Run: headless pygame with SDL's dummy video driver; simulated clock (each Clock.tick advances the game by its frame time, no real sleeping); random seed 0; keys injected as events and as key.get_pressed() state; no mouse input.
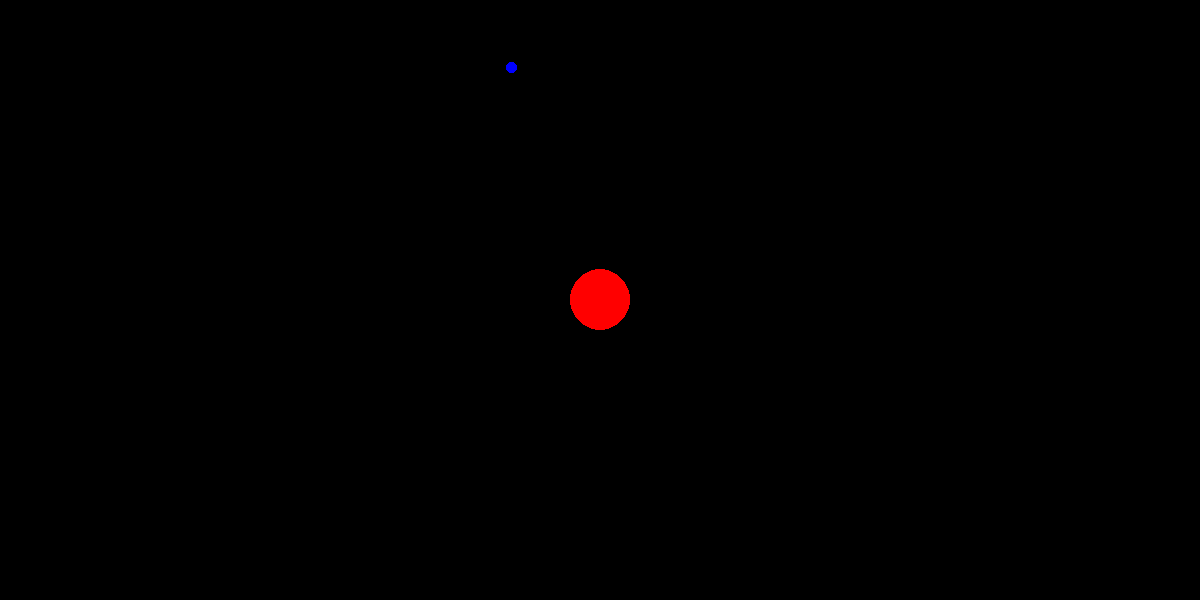
Frame 1 of 4 · flips 1–60 · no input
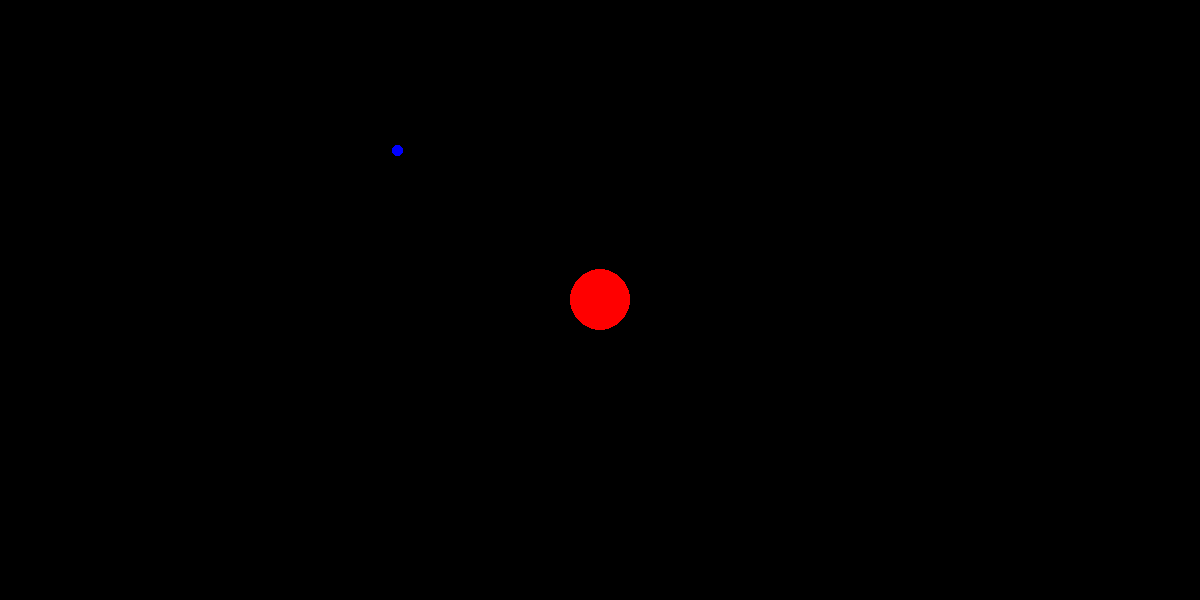
Frame 2 of 4 · flips 61–180 · tapped SPACE, RETURN · held RIGHT (→), D
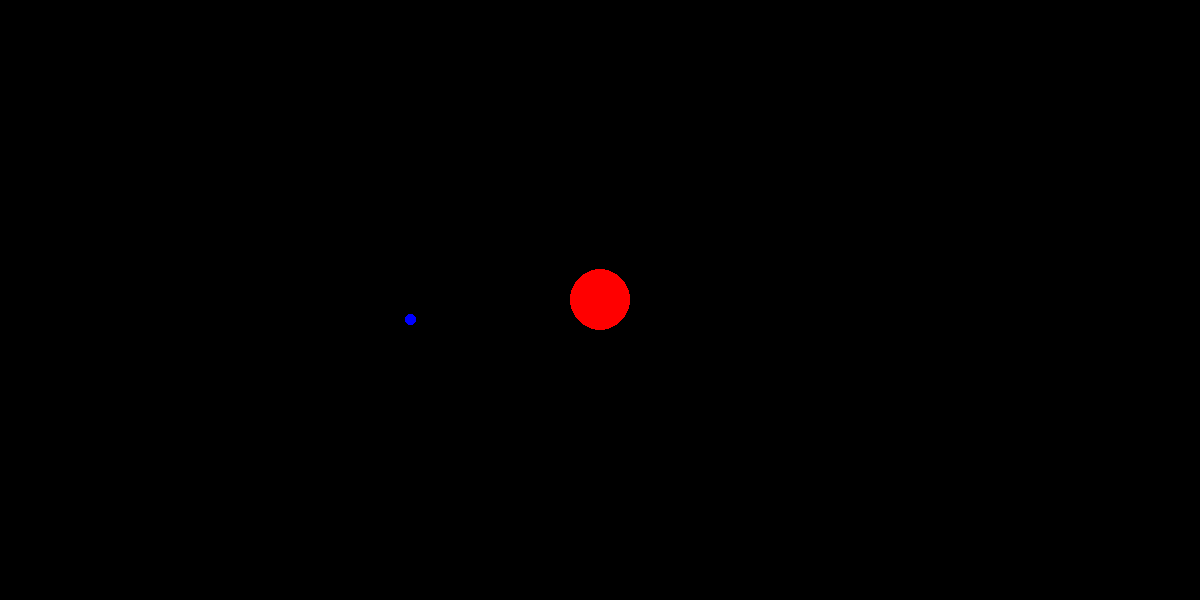
Frame 3 of 4 · flips 181–300 · held DOWN (↓), S
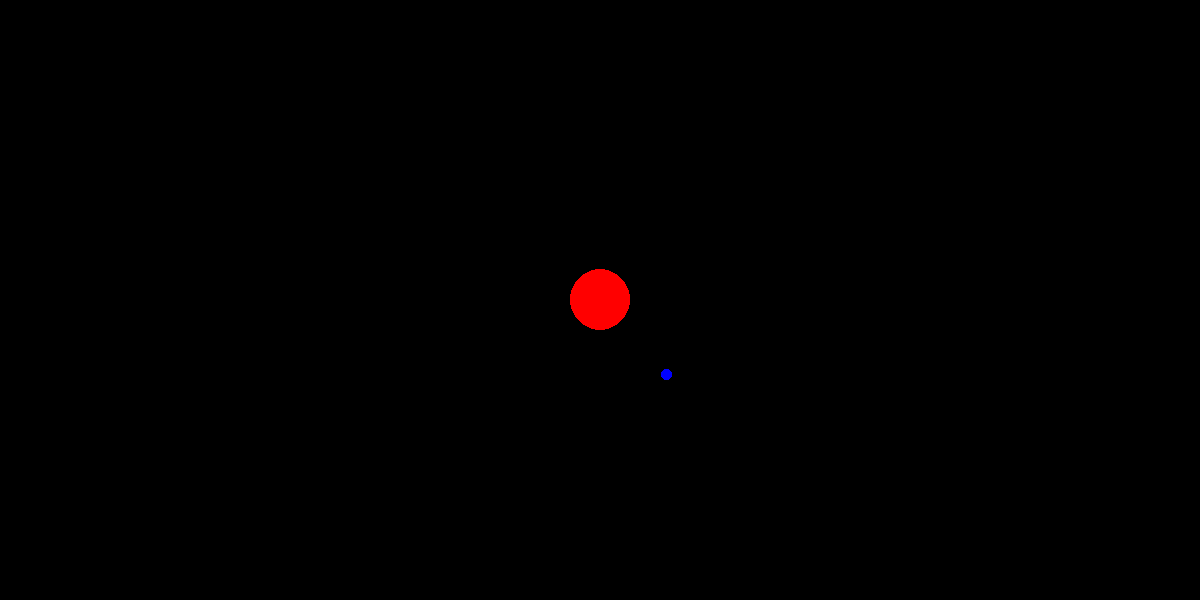
Frame 4 of 4 · flips 301–420 · held LEFT (←), A, UP (↑), W

The pygame program that drew these frames:

import pygame

# Setup
pygame.init()
screen = pygame.display.set_mode((1200, 600))
clock = pygame.time.Clock()
### Setup done 

# Colors (R, G, B)
WHITE = (255, 255, 255)
RED = (255, 0, 0)
BLACK = (0, 0, 0)
GREEN = (0, 255, 0);
BLUE = (0, 0, 255)
### Colors Done 

### Settings 
Obj_1_coords = [-200, 0]                    #### CHAAAAAANGE
Obj_1_col = BLUE                            #### CHAAAAAANGE
Obj_1_radius = 5                            #### CHAAAAAANGE
Obj_1_weight = .001                            #### CHAAAAAANGE
Velocity1 = [-3, 6] ## Right, up            #### CHAAAAAANGE
Obj_2_col = RED                             #### CHAAAAAANGE
Obj_2_radius = 30                           #### CHAAAAAANGE
Program_slowdown_percent = 100                #### CHAAAAAANGE
True_velocity1 = [0,0]
### SETTINGS DONE 

Obj_2_coords = [0, 0];                      #### CHAAANGE 
Obj_2_weight = 10000                           #### CHAAAANGE
Velocity2 = [0, 0]                          #### CHAAANGE
dt = 0.7  # Smaller = more accurate, Larger = faster
Frame_lim_significance = Program_slowdown_percent
# Closing the game
def quit_():
    for event in pygame.event.get():
        if event.type == pygame.QUIT:
            quit()
### Closing done 



# 2d Renderer Functions 
def Plot(x, y, color):
    screen.set_at((int(x + 600), int(300 - y)), color)
    ## CANVAS SETUP = 4 QUADRANTS, FROM X = -300 TO 300 , AND Y = -300 TO 300 

def Fill_Circle(mdpt_x, mdpt_y, Color, Radius):
    x = 0
    y = Radius
    d = 3 - 2 * Radius

    def draw_line(x1, x2, y_pos):
        # Draws a horizontal line between two x-coordinates at a specific y
        for i in range(int(x1), int(x2) + 1):
            Plot(i, y_pos, Color)

    while y >= x:
        # Draw horizontal lines between the mirrored points to fill the circle
        draw_line(mdpt_x - x, mdpt_x + x, mdpt_y + y)
        draw_line(mdpt_x - x, mdpt_x + x, mdpt_y - y)
        draw_line(mdpt_x - y, mdpt_x + y, mdpt_y + x)
        draw_line(mdpt_x - y, mdpt_x + y, mdpt_y - x)

        if d > 0:
            y -= 1
            d = d + 4 * (x - y) + 10
        else:
            d = d + 4 * x + 6
        x += 1
def Frame_limiter():
    Plot_obj_1([10000, 10000],BLACK,Frame_lim_significance,0)
    
def Plot_obj_1(coords, col, radius, weight):
    mdpt_x, mdpt_y = coords;
    Color = col
    Radius = radius;
    Fill_Circle(mdpt_x, mdpt_y, Color, Radius); 
def Plot_obj_2(coords, col, radius, weight):
    mdpt_x, mdpt_y = coords;
    Color = col
    Radius = radius;
    Fill_Circle(mdpt_x, mdpt_y, Color, Radius); 
def Update_coords_and_vel():
    global Obj_1_coords, Velocity1, Obj_2_coords, Velocity2
    
    # 1. Distance and Direction
    dx = Obj_2_coords[0] - Obj_1_coords[0]
    dy = Obj_2_coords[1] - Obj_1_coords[1]
    dist_sq = dx**2 + dy**2
    
    # Prevent overlapping/division by zero
    if dist_sq < 400: dist_sq = 400 
    distance = dist_sq**0.5

    # 2. Calculate Shared Force
    # F = (m1 * m2) / r^2 (simplified G=1)
    force_mag = (Obj_1_weight * Obj_2_weight) / dist_sq
    
    # 3. Acceleration for Object 1 (a = F / m1)
    accel1_x = (force_mag * (dx / distance)) / Obj_1_weight
    accel1_y = (force_mag * (dy / distance)) / Obj_1_weight
    
    # 4. Acceleration for Object 2 (a = F / m2) 
    # Notice the direction is reversed (-dx, -dy)
    accel2_x = (force_mag * (-dx / distance)) / Obj_2_weight
    accel2_y = (force_mag * (-dy / distance)) / Obj_2_weight
    
    # 5. Update Velocities
    Velocity1[0] += accel1_x
    Velocity1[1] += accel1_y
    Velocity2[0] += accel2_x
    Velocity2[1] += accel2_y
    
    # 6. Update Coordinates
    Obj_1_coords[0] += Velocity1[0]
    Obj_1_coords[1] += Velocity1[1]
    Obj_2_coords[0] += Velocity2[0]
    Obj_2_coords[1] += Velocity2[1]
    

    
# Window Setup
screen.fill(BLACK) # Clear screen with black   
for i in range (-300, 300):     ## Temp function for drawing all of the quadrants
    Plot(i, 0, BLACK)
for i in range (-300, 300):     ## Temp function for drawing all of the quadrants
    Plot (0, i, BLACK)

# Gameloop
while True:
    
    pygame.display.flip() # Update the display
    Plot_obj_1(Obj_1_coords,BLACK,Obj_1_radius,Obj_1_weight)
    Plot_obj_2(Obj_2_coords,BLACK,Obj_2_radius,Obj_2_weight)
    Frame_limiter() 
    Update_coords_and_vel()
    Plot_obj_1(Obj_1_coords,Obj_1_col,Obj_1_radius,Obj_1_weight)
    Plot_obj_2(Obj_2_coords,Obj_2_col,Obj_2_radius,Obj_2_weight)
    quit_() 

    
    
    

pygame.quit()
